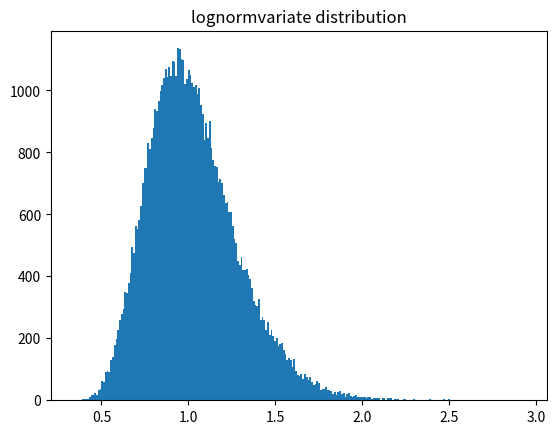

This chart was generated by the following Python code:
from random import lognormvariate

from matplotlib import pyplot

mu = 0
sigma = 0.25
data = [lognormvariate(mu, sigma) for i in range(65536)]

pyplot.hist(data, bins=256)
pyplot.title('lognormvariate distribution')
pyplot.show()